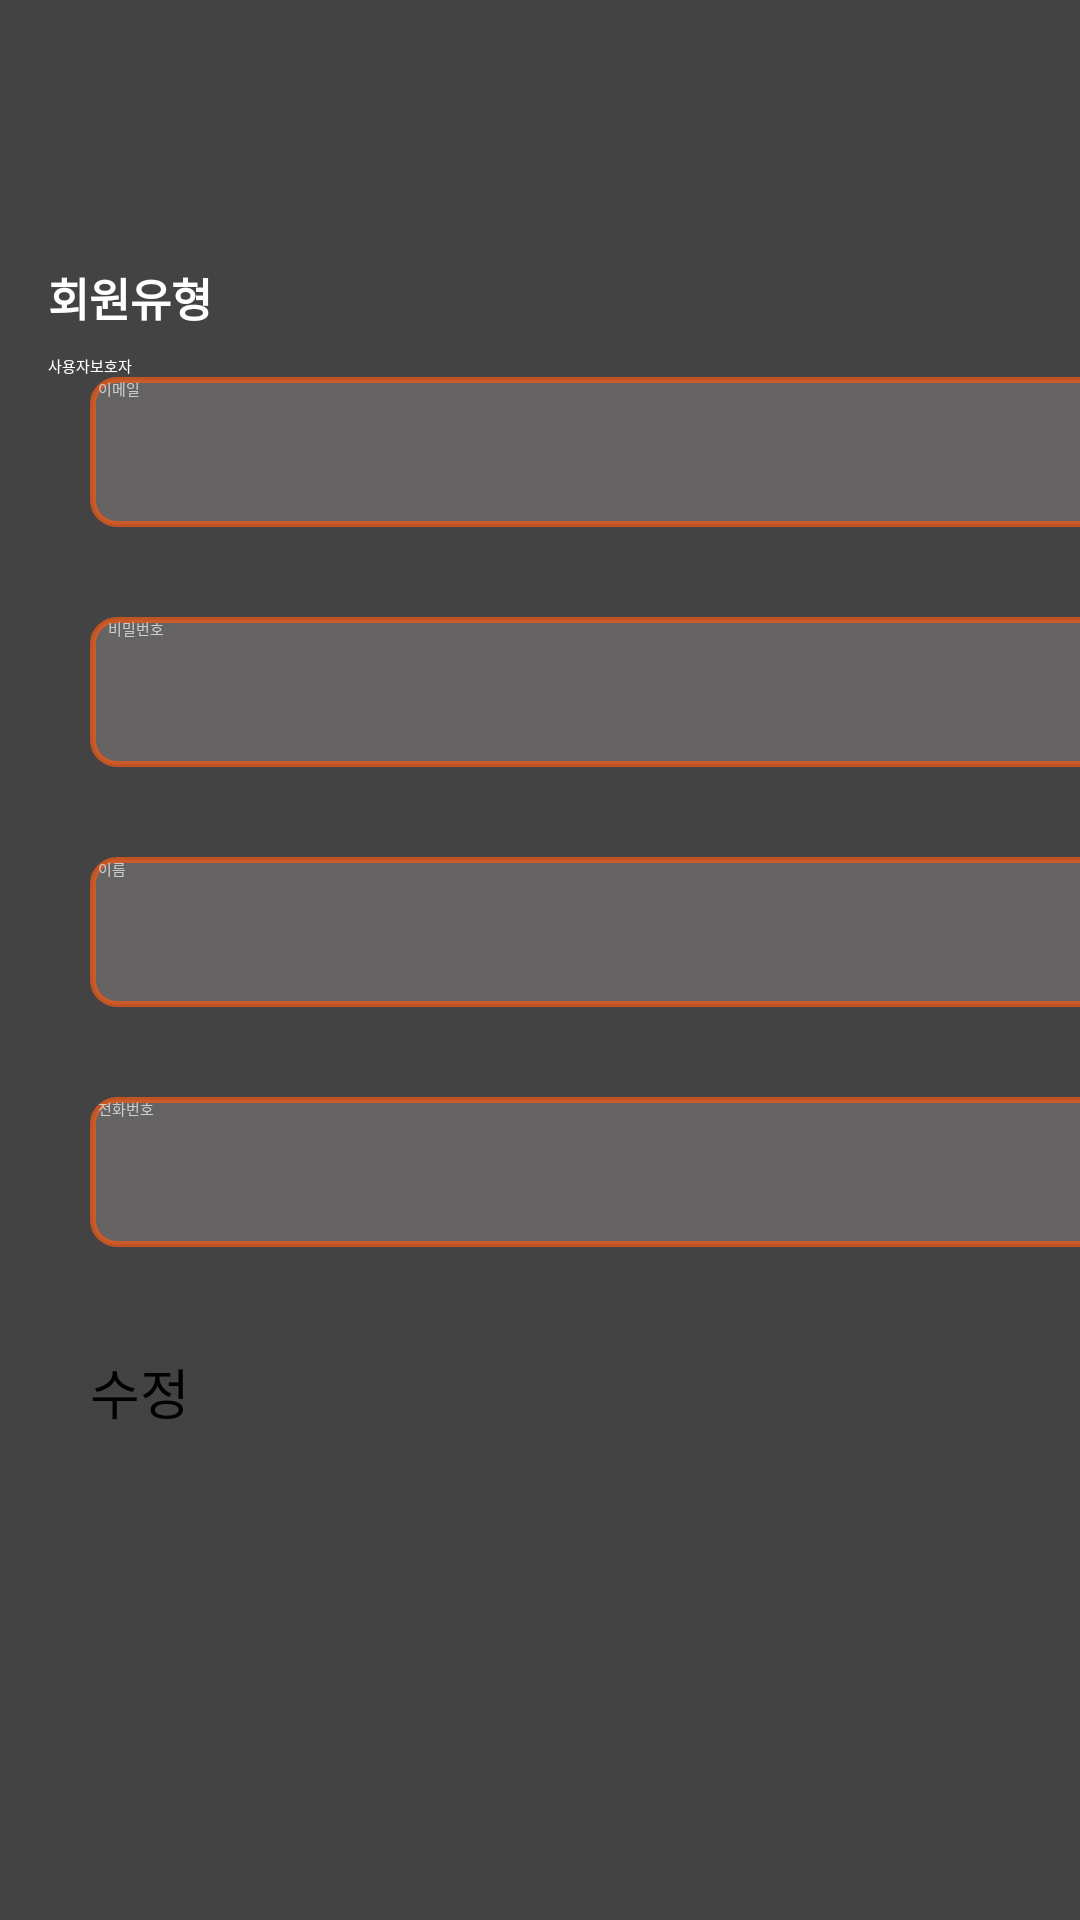

Write the Android layout XML for this screen, with the resource values it uses.
<!-- AndroidManifest.xml: application theme Theme.MyApplication -->
<!-- res/layout/activity_userinfo.xml -->
<?xml version="1.0" encoding="utf-8"?>
<androidx.constraintlayout.widget.ConstraintLayout xmlns:android="http://schemas.android.com/apk/res/android"
    xmlns:app="http://schemas.android.com/apk/res-auto"
    xmlns:tools="http://schemas.android.com/tools"
    android:id="@+id/login"
    android:layout_width="match_parent"
    android:layout_height="match_parent"
    android:background="@color/background_color"
    tools:context=".UserinfoActivity">

    <LinearLayout
        android:id="@+id/userinfo_back"
        android:layout_width="417dp"
        android:layout_height="545dp"
        android:layout_marginTop="72dp"
        android:layout_marginBottom="287dp"
        android:orientation="vertical"
        app:layout_constraintBottom_toBottomOf="parent"
        app:layout_constraintEnd_toEndOf="parent"
        app:layout_constraintHorizontal_bias="0.0"
        app:layout_constraintStart_toStartOf="parent"
        app:layout_constraintTop_toTopOf="parent"
        app:layout_constraintVertical_bias="0.0">

        <TextView
            android:id="@+id/userTypeTitle_info"
            android:layout_width="wrap_content"
            android:layout_height="wrap_content"
            android:layout_marginStart="16dp"
            android:layout_marginTop="16dp"
            android:text="회원유형"
            android:textColor="@color/white"
            android:textSize="15sp"
            android:textStyle="bold"/>

        <RadioGroup
            android:id="@+id/userTypeRadioGroup_info"
            android:layout_width="wrap_content"
            android:layout_height="wrap_content"
            android:layout_marginStart="16dp"
            android:layout_marginTop="8dp"
            android:orientation="horizontal">

            <RadioButton
                android:id="@+id/userRadioButton_info"
                android:layout_width="wrap_content"
                android:layout_height="wrap_content"
                android:text="사용자"
                android:textColor="@color/white" />

            <RadioButton
                android:id="@+id/guardianRadioButton_info"
                android:layout_width="wrap_content"
                android:layout_height="wrap_content"
                android:text="보호자"
                android:textColor="@color/white" />
        </RadioGroup>

        <EditText
            android:id="@+id/infoEmail"
            android:layout_width="356dp"
            android:layout_height="50dp"
            android:layout_marginLeft="30dp"
            android:background="@drawable/edit_text_border_orange"
            android:ems="10"
            android:hint="  이메일"
            android:inputType="textEmailAddress"
            android:textColor="@color/white"
            android:textColorHint="@color/gray" />

        <EditText
            android:id="@+id/infoPwd"
            android:layout_width="356dp"
            android:layout_height="50dp"
            android:layout_marginLeft="30dp"
            android:layout_marginTop="30dp"
            android:background="@drawable/edit_text_border_orange"
            android:ems="10"
            android:hint="  비밀번호"
            android:inputType="textPassword"
            android:textColor="@color/white"
            android:textColorHint="@color/gray" />

        <EditText
            android:id="@+id/infoName"
            android:layout_width="356dp"
            android:layout_height="50dp"
            android:layout_marginLeft="30dp"
            android:layout_marginTop="30dp"
            android:background="@drawable/edit_text_border_orange"
            android:ems="10"
            android:hint="  이름"
            android:inputType="textPersonName"
            android:textColor="@color/white"
            android:textColorHint="@color/gray" />

        <EditText
            android:id="@+id/infoPhone"
            android:layout_width="356dp"
            android:layout_height="50dp"
            android:layout_marginLeft="30dp"
            android:layout_marginTop="30dp"
            android:background="@drawable/edit_text_border_orange"
            android:ems="10"
            android:hint="  전화번호"
            android:inputType="phone"
            android:textColor="@color/white"
            android:textColorHint="@color/gray" />

        <Button
            android:id="@+id/signupBtn"
            android:layout_width="356dp"
            android:layout_height="64dp"
            android:layout_marginLeft="30dp"
            android:layout_marginTop="35dp"
            android:layout_marginBottom="250dp"
            android:text="수정"
            android:textSize="18sp"
            app:backgroundTint="@color/btn_color" />

    </LinearLayout>

</androidx.constraintlayout.widget.ConstraintLayout>
<!-- resources referenced by this layout -->
<resources>
  <color name="background_color">#434343</color>
  <color name="btn_color">#C8E65A1D</color>
  <color name="gray">#CCCCCC</color>
  <color name="white">#FFFFFFFF</color>
  <!-- drawable edit_text_border_orange (drawable) -->
  <shape xmlns:android="http://schemas.android.com/apk/res/android"
      android:shape="rectangle">
      <solid android:color="#656363" />
      <stroke
          android:width="2dp"
          android:color="@color/btn_color" />
      <corners android:radius="8dp" />
  </shape>
</resources>
